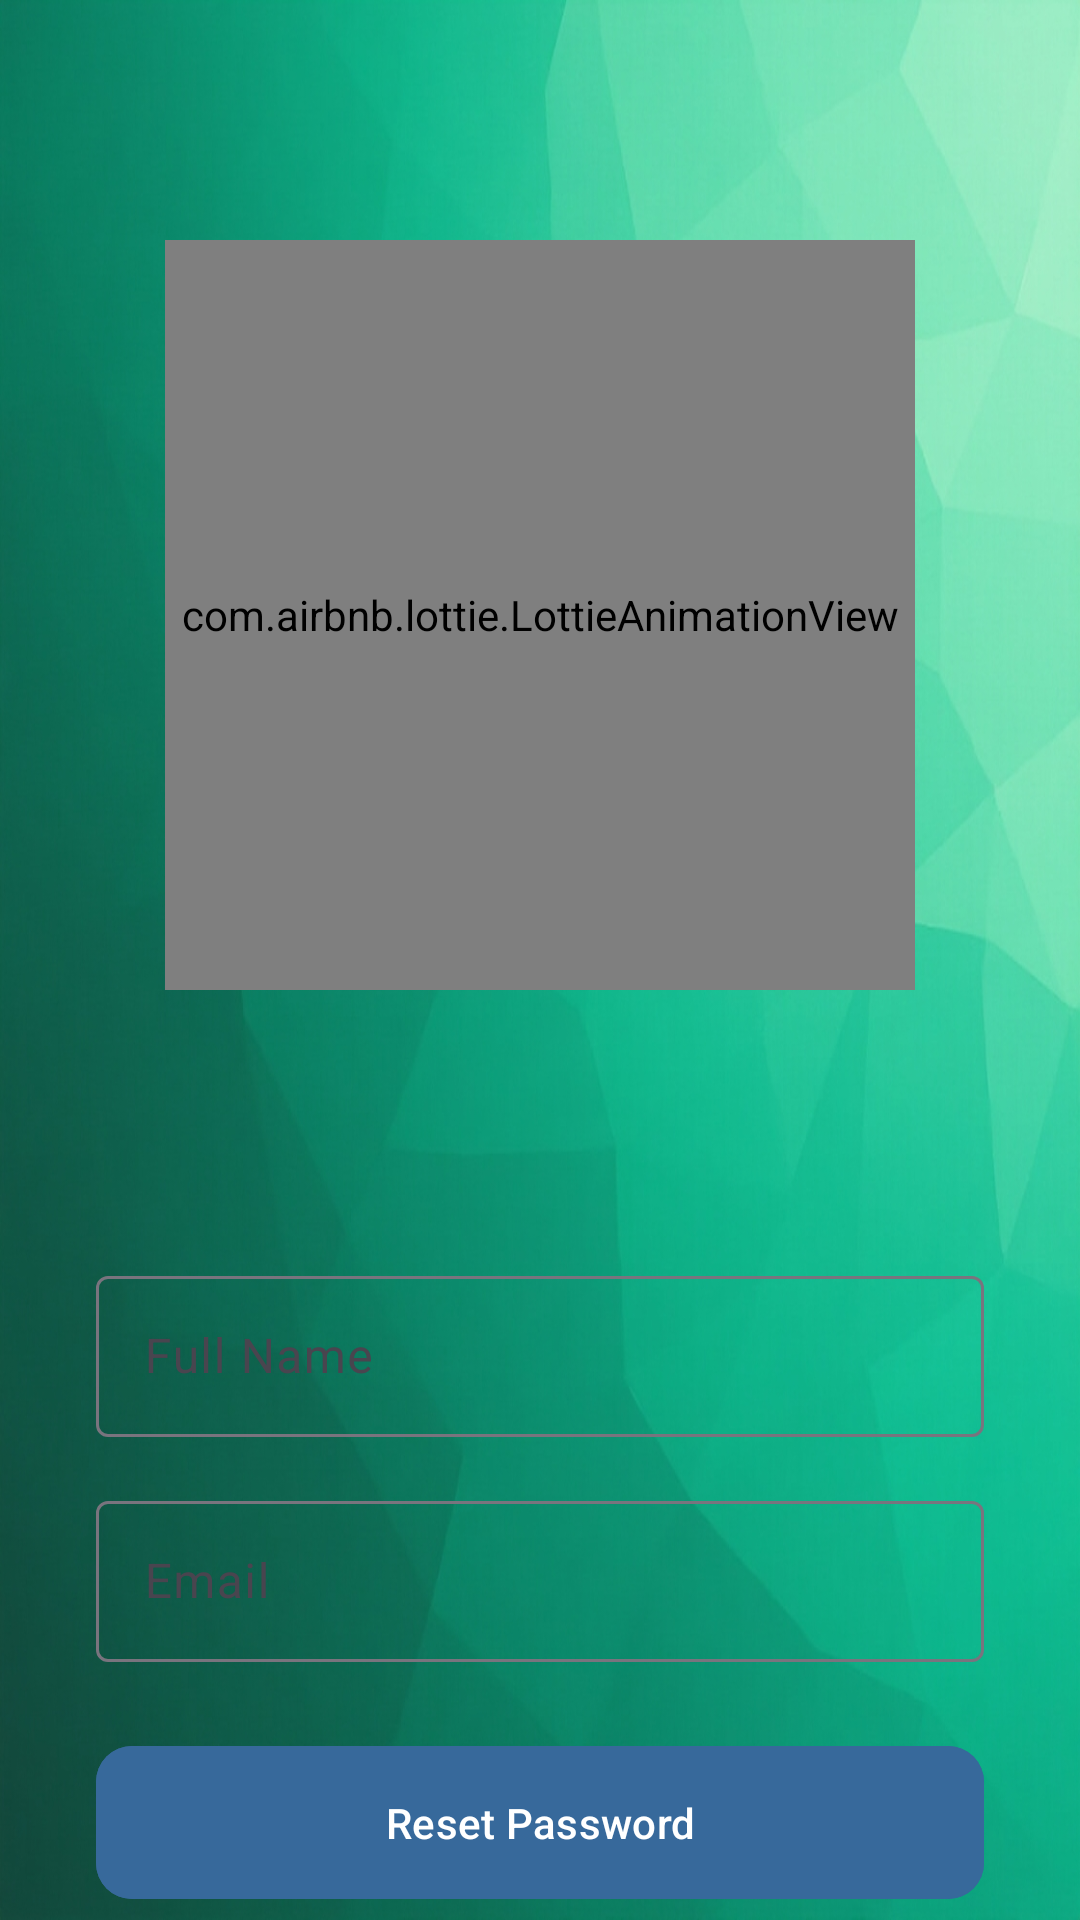

Write the Android layout XML for this screen, with the resource values it uses.
<!-- AndroidManifest.xml: application theme Theme.HomeFit -->
<!-- res/layout/fragment_forgot_password.xml -->
<?xml version="1.0" encoding="utf-8"?>
<androidx.constraintlayout.widget.ConstraintLayout xmlns:android="http://schemas.android.com/apk/res/android"
    xmlns:app="http://schemas.android.com/apk/res-auto"
    xmlns:tools="http://schemas.android.com/tools"
    android:layout_width="match_parent"
    android:layout_height="match_parent"
    android:background="@drawable/app_background"
    tools:context=".ui.forgotpassword.ForgotPasswordFragment">

    
    <com.airbnb.lottie.LottieAnimationView
        android:id="@+id/lottieForgotPassword"
        android:layout_width="250dp"
        android:layout_height="250dp"
        android:layout_marginTop="80dp"
        app:lottie_rawRes="@raw/forgot_pw_animation"
        app:lottie_autoPlay="true"
        app:lottie_loop="true"
        app:layout_constraintEnd_toEndOf="parent"
        app:layout_constraintStart_toStartOf="parent"
        app:layout_constraintTop_toTopOf="parent" />

    
    <com.google.android.material.textfield.TextInputLayout
        android:id="@+id/tilName"
        android:layout_width="0dp"
        android:layout_height="wrap_content"
        android:layout_marginHorizontal="32dp"
        android:layout_marginTop="90dp"
        android:hint="@string/username_input"
        app:layout_constraintEnd_toEndOf="parent"
        app:layout_constraintStart_toStartOf="parent"
        app:layout_constraintTop_toBottomOf="@id/lottieForgotPassword">

        <com.google.android.material.textfield.TextInputEditText
            android:id="@+id/etName"
            android:layout_width="match_parent"
            android:layout_height="wrap_content"
            android:backgroundTint="@android:color/darker_gray"
            android:inputType="textPersonName"
            android:padding="16dp"
            android:textColor="#000"
            android:textSize="16sp" />
    </com.google.android.material.textfield.TextInputLayout>

    
    <com.google.android.material.textfield.TextInputLayout
        android:id="@+id/tilEmail"
        android:layout_width="0dp"
        android:layout_height="wrap_content"
        android:layout_marginHorizontal="32dp"
        android:layout_marginTop="16dp"
        android:hint="@string/user_email_input"
        app:layout_constraintEnd_toEndOf="parent"
        app:layout_constraintStart_toStartOf="parent"
        app:layout_constraintTop_toBottomOf="@id/tilName">

        <com.google.android.material.textfield.TextInputEditText
            android:id="@+id/etEmail"
            android:layout_width="match_parent"
            android:layout_height="wrap_content"
            android:backgroundTint="@android:color/darker_gray"
            android:inputType="textEmailAddress"
            android:padding="16dp"
            android:textColor="#000"
            android:textSize="16sp" />
    </com.google.android.material.textfield.TextInputLayout>

    
    <com.google.android.material.button.MaterialButton
        android:id="@+id/btnForgotPassword"
        android:layout_width="0dp"
        android:layout_height="wrap_content"
        android:layout_marginHorizontal="32dp"
        android:layout_marginTop="24dp"
        android:backgroundTint="@color/logoblue"
        android:clickable="true"
        android:focusable="true"
        android:padding="16dp"
        android:text="@string/user_reset_password_buttontext"
        android:textColor="@android:color/white"
        app:cornerRadius="12dp"
        app:layout_constraintEnd_toEndOf="parent"
        app:layout_constraintStart_toStartOf="parent"
        app:layout_constraintTop_toBottomOf="@id/tilEmail" />

    
    <TextView
        android:id="@+id/tvBackToSignIn"
        android:layout_width="wrap_content"
        android:layout_height="wrap_content"
        android:padding="16dp"
        android:text="@string/user_back_to_sign_in_linktext"
        android:textColor="@color/gray"
        android:textSize="16sp"
        app:layout_constraintEnd_toEndOf="parent"
        app:layout_constraintStart_toStartOf="parent"
        app:layout_constraintTop_toBottomOf="@id/btnForgotPassword" />

</androidx.constraintlayout.widget.ConstraintLayout>
<!-- resources referenced by this layout -->
<resources>
  <color name="gray">#8E8D8D</color>
  <color name="logoblue">#37699B</color>
  <!-- drawable app_background: jpeg bitmap (drawable, 414139 bytes) -->
  <string name="user_back_to_sign_in_linktext">Back to Sign In</string>
  <string name="user_email_input">Email</string>
  <string name="user_reset_password_buttontext">Reset Password</string>
  <string name="username_input">Full Name</string>
  <style name="Theme.HomeFit" parent="Base.Theme.HomeFit" />
  <style name="Base.Theme.HomeFit" parent="Theme.Material3.DayNight.NoActionBar">
          
      </style>
</resources>
